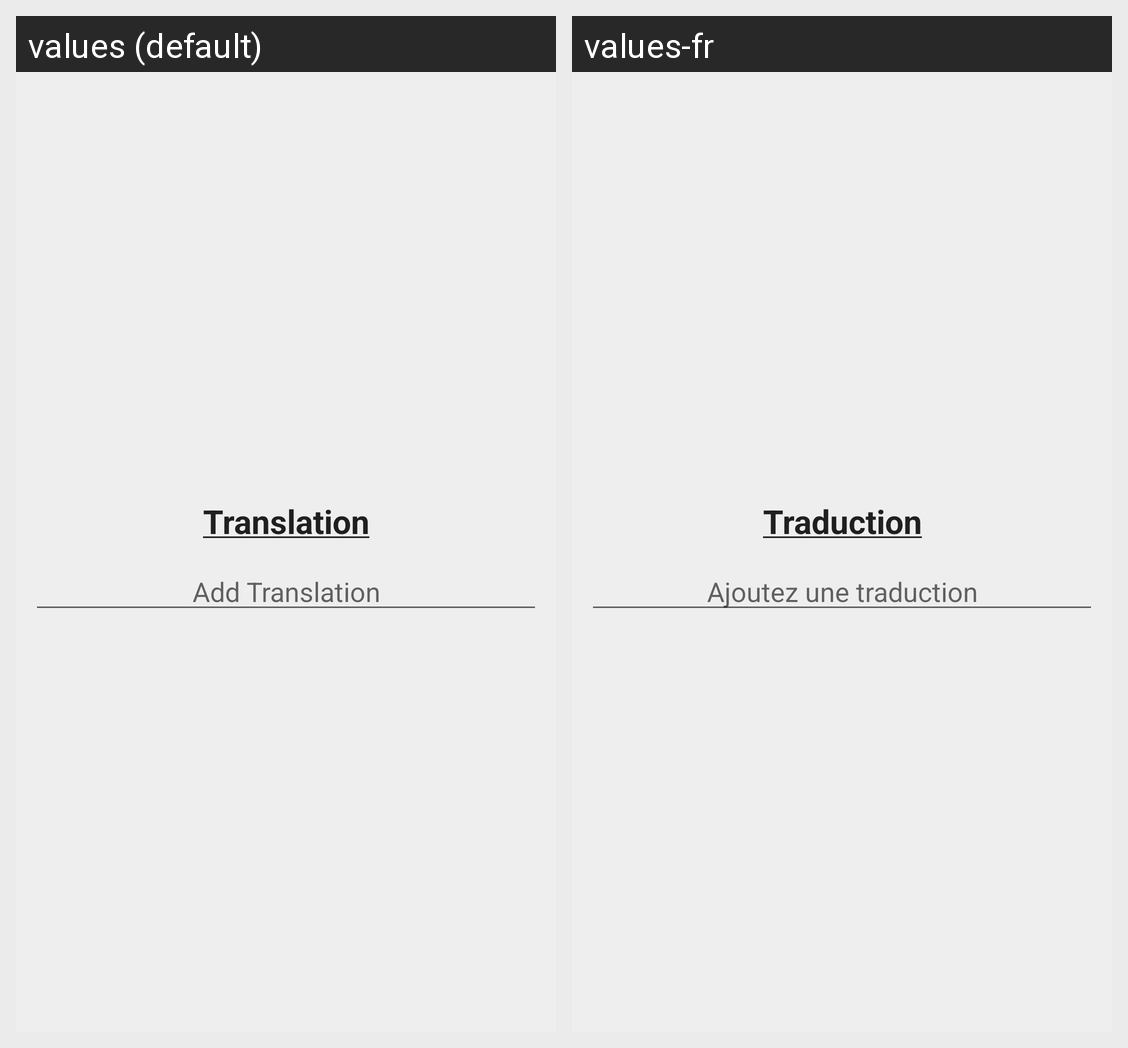

Translations of the strings shown on this Android screen, per locale in the grid:
Android screen res/layout/add_translation.xml rendered under 2 locales, left to right: values (default), values-fr. Device: Nexus 5 (rendered at 1080×1920; each locale shown at half size, 540×960, under a caption strip naming it); theme AppTheme.
Strings drawn on this screen, with the default value and each locale's value (text and hints the layout hard-codes, and strings that could not be matched under every locale, appear in the picture but are not listed):

translation_capital
  values: Translation
  values-fr: Traduction

add_translation
  values: Add Translation
  values-fr: Ajoutez une traduction
